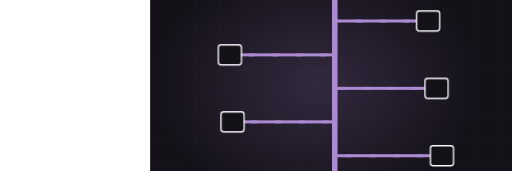
t = 0.00 s
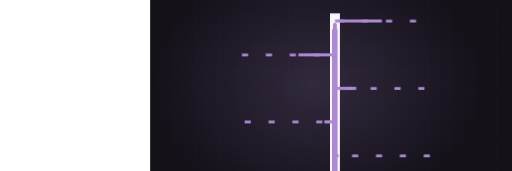
t = 2.00 s
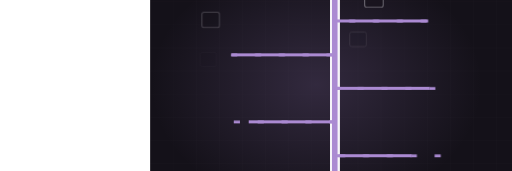
t = 3.30 s
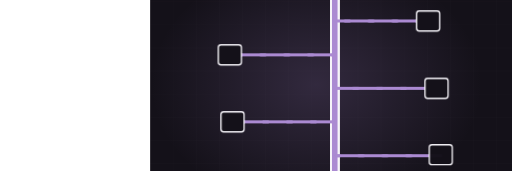
t = 5.08 s
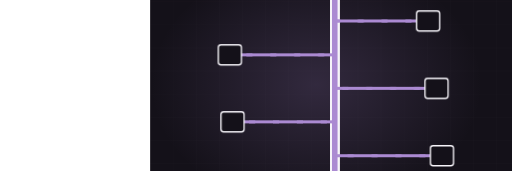
t = 6.86 s
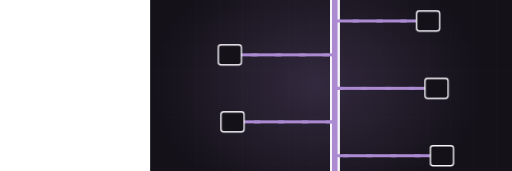
t = 7.91 s

The animated SVG that drew these frames (rendered in a browser with its animation timeline set to each time). Animation: 4 CSS @keyframes rules; frames cover the first 7.91 s, repeats indefinitely.

<svg xmlns="http://www.w3.org/2000/svg" viewBox="-390 235 1330 445" width="1330" height="445" preserveAspectRatio="xMidYMid slice" role="img" aria-label="Plumbing riser stack"><defs><radialGradient id="glow"><stop offset="0%" stop-color="#ab8ad2" stop-opacity=".20"/><stop offset="100%" stop-color="#ab8ad2" stop-opacity="0"/></radialGradient></defs><style>.dw{stroke-dasharray:100;stroke-dashoffset:100;animation:dw 10.79s ease-in-out infinite}@keyframes dw{0%{stroke-dashoffset:100}24%{stroke-dashoffset:0}84%{stroke-dashoffset:0;opacity:1}95%{stroke-dashoffset:0;opacity:0}100%{stroke-dashoffset:100;opacity:0}}.cur{animation:fl 2.36s linear infinite}@keyframes fl{0%{stroke-dashoffset:200}100%{stroke-dashoffset:0}}.valve{animation:vv 10.79s ease-in-out infinite;transform-origin:560px 300px}@keyframes vv{0%,20%{transform:translate(560px,300px) rotate(0deg)}45%{transform:translate(560px,300px) rotate(150deg)}100%{transform:translate(560px,300px) rotate(150deg)}}.st{opacity:0;animation:stg 10.79s ease-in-out infinite}@keyframes stg{0%,12%{opacity:0;transform:scale(.7)}30%{opacity:1;transform:scale(1)}84%{opacity:1}95%,100%{opacity:0}}@media (prefers-reduced-motion: reduce){*{animation:none!important}.dw{stroke-dashoffset:0!important}[class]{opacity:1!important}}/*rest-state*/.dw{stroke-dashoffset:0;opacity:1}.st{opacity:1}</style><rect width="1200" height="900" fill="#141119"/><line x1="0" y1="0" x2="0" y2="900" stroke="#f6f4f9" stroke-width="1" opacity=".028"/><line x1="60" y1="0" x2="60" y2="900" stroke="#f6f4f9" stroke-width="1" opacity=".028"/><line x1="120" y1="0" x2="120" y2="900" stroke="#f6f4f9" stroke-width="1" opacity=".028"/><line x1="180" y1="0" x2="180" y2="900" stroke="#f6f4f9" stroke-width="1" opacity=".028"/><line x1="240" y1="0" x2="240" y2="900" stroke="#f6f4f9" stroke-width="1" opacity=".028"/><line x1="300" y1="0" x2="300" y2="900" stroke="#f6f4f9" stroke-width="1" opacity=".028"/><line x1="360" y1="0" x2="360" y2="900" stroke="#f6f4f9" stroke-width="1" opacity=".028"/><line x1="420" y1="0" x2="420" y2="900" stroke="#f6f4f9" stroke-width="1" opacity=".028"/><line x1="480" y1="0" x2="480" y2="900" stroke="#f6f4f9" stroke-width="1" opacity=".028"/><line x1="540" y1="0" x2="540" y2="900" stroke="#f6f4f9" stroke-width="1" opacity=".028"/><line x1="600" y1="0" x2="600" y2="900" stroke="#f6f4f9" stroke-width="1" opacity=".028"/><line x1="660" y1="0" x2="660" y2="900" stroke="#f6f4f9" stroke-width="1" opacity=".028"/><line x1="720" y1="0" x2="720" y2="900" stroke="#f6f4f9" stroke-width="1" opacity=".028"/><line x1="780" y1="0" x2="780" y2="900" stroke="#f6f4f9" stroke-width="1" opacity=".028"/><line x1="840" y1="0" x2="840" y2="900" stroke="#f6f4f9" stroke-width="1" opacity=".028"/><line x1="900" y1="0" x2="900" y2="900" stroke="#f6f4f9" stroke-width="1" opacity=".028"/><line x1="960" y1="0" x2="960" y2="900" stroke="#f6f4f9" stroke-width="1" opacity=".028"/><line x1="1020" y1="0" x2="1020" y2="900" stroke="#f6f4f9" stroke-width="1" opacity=".028"/><line x1="1080" y1="0" x2="1080" y2="900" stroke="#f6f4f9" stroke-width="1" opacity=".028"/><line x1="1140" y1="0" x2="1140" y2="900" stroke="#f6f4f9" stroke-width="1" opacity=".028"/><line x1="1200" y1="0" x2="1200" y2="900" stroke="#f6f4f9" stroke-width="1" opacity=".028"/><line x1="0" y1="0" x2="1200" y2="0" stroke="#f6f4f9" stroke-width="1" opacity=".028"/><line x1="0" y1="60" x2="1200" y2="60" stroke="#f6f4f9" stroke-width="1" opacity=".028"/><line x1="0" y1="120" x2="1200" y2="120" stroke="#f6f4f9" stroke-width="1" opacity=".028"/><line x1="0" y1="180" x2="1200" y2="180" stroke="#f6f4f9" stroke-width="1" opacity=".028"/><line x1="0" y1="240" x2="1200" y2="240" stroke="#f6f4f9" stroke-width="1" opacity=".028"/><line x1="0" y1="300" x2="1200" y2="300" stroke="#f6f4f9" stroke-width="1" opacity=".028"/><line x1="0" y1="360" x2="1200" y2="360" stroke="#f6f4f9" stroke-width="1" opacity=".028"/><line x1="0" y1="420" x2="1200" y2="420" stroke="#f6f4f9" stroke-width="1" opacity=".028"/><line x1="0" y1="480" x2="1200" y2="480" stroke="#f6f4f9" stroke-width="1" opacity=".028"/><line x1="0" y1="540" x2="1200" y2="540" stroke="#f6f4f9" stroke-width="1" opacity=".028"/><line x1="0" y1="600" x2="1200" y2="600" stroke="#f6f4f9" stroke-width="1" opacity=".028"/><line x1="0" y1="660" x2="1200" y2="660" stroke="#f6f4f9" stroke-width="1" opacity=".028"/><line x1="0" y1="720" x2="1200" y2="720" stroke="#f6f4f9" stroke-width="1" opacity=".028"/><line x1="0" y1="780" x2="1200" y2="780" stroke="#f6f4f9" stroke-width="1" opacity=".028"/><line x1="0" y1="840" x2="1200" y2="840" stroke="#f6f4f9" stroke-width="1" opacity=".028"/><line x1="0" y1="900" x2="1200" y2="900" stroke="#f6f4f9" stroke-width="1" opacity=".028"/><ellipse cx="432" cy="455" rx="430" ry="330" fill="url(#glow)"/><path class="dw" d="M480,690 L480,220" pathLength="100" stroke="#f6f4f9" stroke-width="26" opacity=".26" fill="none" style="animation-delay:0s"/><path class="dw" d="M480,690 L480,220" pathLength="100" stroke="#ab8ad2" stroke-width="14" opacity=".45" fill="none" style="animation-delay:.2s"/><path class="dw" d="M480,290 L722,290" pathLength="100" stroke="#ab8ad2" stroke-width="8" opacity=".6" fill="none" style="animation-delay:0.70s"/><path class="cur" d="M722,290 L480,290" fill="none" stroke="#ab8ad2" stroke-width="7" stroke-dasharray="16 46"/><rect class="st" x="692" y="264" width="60" height="52" rx="7" fill="#141119" stroke="#f6f4f9" stroke-width="3.5" opacity=".85" style="animation-delay:1.20s"/><path class="dw" d="M480,378 L207,378" pathLength="100" stroke="#ab8ad2" stroke-width="8" opacity=".6" fill="none" style="animation-delay:0.94s"/><path class="cur" d="M207,378 L480,378" fill="none" stroke="#ab8ad2" stroke-width="7" stroke-dasharray="16 46"/><rect class="st" x="177" y="352" width="60" height="52" rx="7" fill="#141119" stroke="#f6f4f9" stroke-width="3.5" opacity=".85" style="animation-delay:1.40s"/><path class="dw" d="M480,465 L744,465" pathLength="100" stroke="#ab8ad2" stroke-width="8" opacity=".6" fill="none" style="animation-delay:1.18s"/><path class="cur" d="M744,465 L480,465" fill="none" stroke="#ab8ad2" stroke-width="7" stroke-dasharray="16 46"/><rect class="st" x="714" y="439" width="60" height="52" rx="7" fill="#141119" stroke="#f6f4f9" stroke-width="3.5" opacity=".85" style="animation-delay:1.60s"/><path class="dw" d="M480,552 L214,552" pathLength="100" stroke="#ab8ad2" stroke-width="8" opacity=".6" fill="none" style="animation-delay:1.42s"/><path class="cur" d="M214,552 L480,552" fill="none" stroke="#ab8ad2" stroke-width="7" stroke-dasharray="16 46"/><rect class="st" x="184" y="526" width="60" height="52" rx="7" fill="#141119" stroke="#f6f4f9" stroke-width="3.5" opacity=".85" style="animation-delay:1.80s"/><path class="dw" d="M480,640 L758,640" pathLength="100" stroke="#ab8ad2" stroke-width="8" opacity=".6" fill="none" style="animation-delay:1.66s"/><path class="cur" d="M758,640 L480,640" fill="none" stroke="#ab8ad2" stroke-width="7" stroke-dasharray="16 46"/><rect class="st" x="728" y="614" width="60" height="52" rx="7" fill="#141119" stroke="#f6f4f9" stroke-width="3.5" opacity=".85" style="animation-delay:2.00s"/><path class="cur" d="M480,230 L480,680" fill="none" stroke="#ab8ad2" stroke-width="10" stroke-dasharray="26 74" stroke-linecap="round"/></svg>
